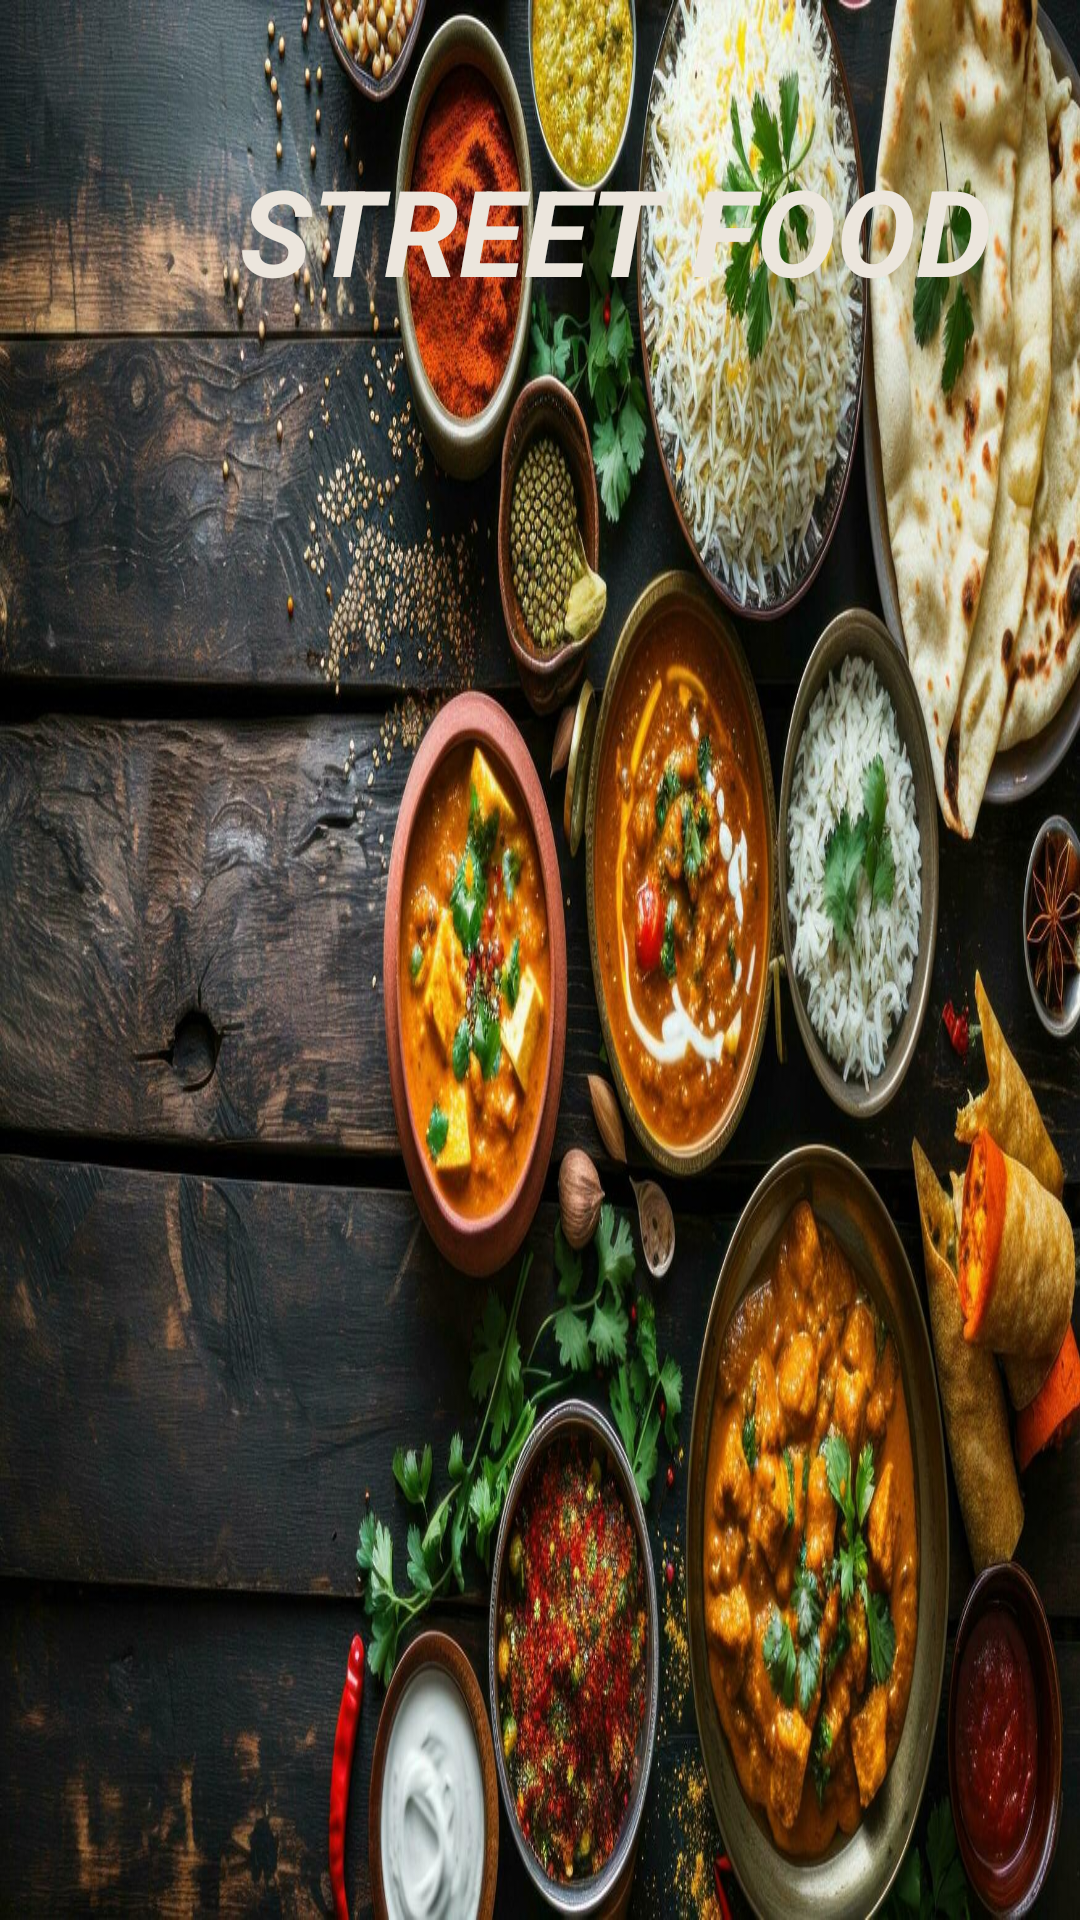

The Android layout XML behind this screen, and the referenced resources:
<!-- AndroidManifest.xml: application theme Theme.MyApplication -->
<!-- res/layout/activity_splash_screen.xml -->
<?xml version="1.0" encoding="utf-8"?>
<RelativeLayout xmlns:android="http://schemas.android.com/apk/res/android"
    xmlns:app="http://schemas.android.com/apk/res-auto"
    xmlns:tools="http://schemas.android.com/tools"
    android:layout_width="match_parent"
    android:layout_height="match_parent"
    tools:context=".SplashScreen"
    android:background="@drawable/food2">

    <TextView
        android:id="@+id/textView"
        android:layout_width="267dp"
        android:layout_height="63dp"
        android:layout_marginLeft="80dp"
        android:layout_marginTop="50dp"
        android:text="STREET FOOD"
        android:textColor="#ECE6DD"
        android:textSize="40sp"
        android:textStyle="bold|italic" />


</RelativeLayout>
<!-- resources referenced by this layout -->
<resources>
  <!-- drawable food2: jpg bitmap (drawable, 342805 bytes) -->
  <style name="Theme.MyApplication" parent="Theme.AppCompat.Light.DarkActionBar">
      <item name="colorPrimary">@color/purple_500</item>
      <item name="colorPrimaryVariant">@color/purple_700</item>
      <item name="colorOnPrimary">@color/white</item>
      </style>
  <color name="purple_500">#FF6200EE</color>
  <color name="purple_700">#FF3700B3</color>
  <color name="white">#FFFFFFFF</color>
</resources>
